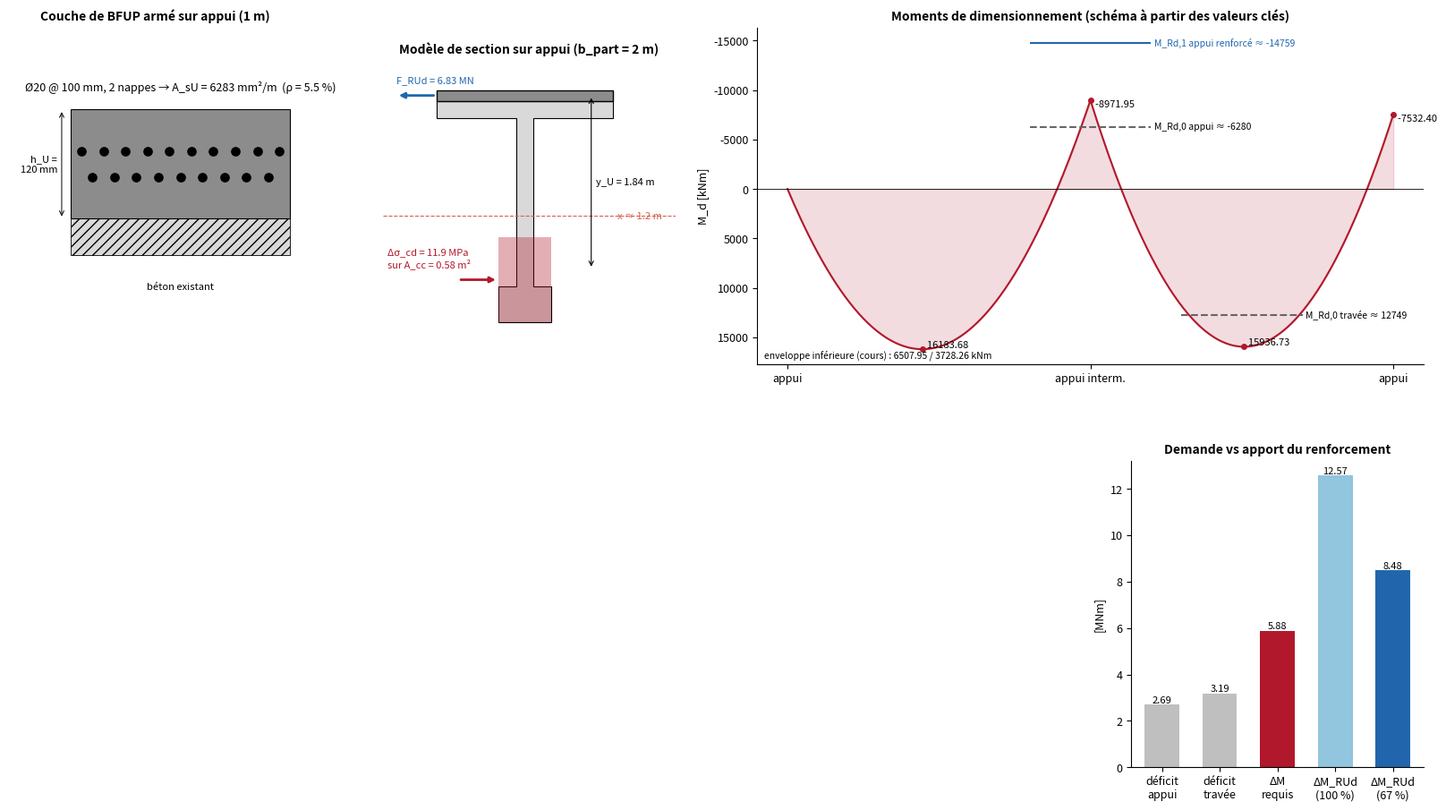

Write Python code to recreate this figure.
# -*- coding: utf-8 -*-
"""
bfup_ex2.py – noyau de calcul et de tracé de l'exemple 2 (Applications 8, A8.1)
Pré-dimensionnement du renforcement à la flexion d'un tablier continu au moyen du BFUP armé
(couche épaisse sur appui intermédiaire, redistribution plastique des moments).

Cours « Structures existantes : chapitres choisis », p. 49-52.
Unités : entrées en mm, m, MPa, kNm ; résultats en kN/m, MN, MNm.
"""
import numpy as np
import matplotlib.pyplot as plt
from matplotlib.patches import Rectangle, Polygon

B = 1000.0  # largeur de référence [mm]
C_CONC, C_UHPC, C_STEEL, C_COMP, C_TENS, C_NA = "0.85", "0.55", "k", "#b2182b", "#2166ac", "#d6604d"

plt.rcParams.update({"font.size": 9, "axes.titlesize": 10, "axes.titleweight": "bold",
                     "axes.spines.top": False, "axes.spines.right": False})

SPAN_CHOICES = ("travée 2 (corrigé)", "travée 1", "max des deux travées")


def ex2_inputs():
    return dict(
        h_U=120.0, phi_sU=20.0, s_sU=100.0, n_layers=2,
        f_Utud=6.0, E_U=45000.0, eps_Utu=2.0, f_sd=435.0, E_s=205000.0,
        b_part=2.0,                  # largeur participante [m] par poutre
        h_girder=2.5, h_comp=1.2,    # hauteur totale [m], hauteur comprimée estimée [m]
        b_web=0.6, stress_block=0.8,  # largeur comprimée [m], bloc de contraintes [-]
        f_cd_exam=20.0, dsig_reserve=8.0,  # [MPa] valeur d'examen, réserve exploitable
        M_sup=-8971.95, M_span1=16183.68, M_span2=15936.73, M_end=-7532.4,  # [kNm]
        M_min1=6507.95, M_min2=3728.26,
        deficit_sup=0.30, deficit_span=0.20,
        span_choice=SPAN_CHOICES[0],
    )


def bar_area(phi, s):
    return np.pi * phi**2 / 4.0 * B / s


def ex2_compute(p=None):
    p = ex2_inputs() if p is None else {**ex2_inputs(), **p}
    A_sU = p["n_layers"] * bar_area(p["phi_sU"], p["s_sU"])
    A_U = B * p["h_U"] - A_sU
    rho = A_sU / A_U
    F_s = A_sU * p["f_sd"] / 1e3                     # kN/m
    F_U = A_U * p["f_Utud"] / 1e3                    # kN/m
    F_RUd = p["b_part"] * (F_s + F_U) / 1e3          # MN
    y_U = p["h_girder"] - p["h_comp"] / 2 - p["h_U"] / 2 / 1000
    dM = y_U * F_RUd                                 # MNm
    A_cc = p["b_web"] * p["stress_block"] * p["h_comp"]
    dsig = F_RUd / A_cc                              # MPa
    util = min(1.0, p["dsig_reserve"] / dsig)
    dM_eff = util * dM
    M_span = {"travée 1": p["M_span1"], "max des deux travées": max(p["M_span1"], p["M_span2"])}.get(
        p["span_choice"], p["M_span2"])
    d_sup = p["deficit_sup"] * abs(p["M_sup"]) / 1e3
    d_span = p["deficit_span"] * M_span / 1e3
    dM_req = d_sup + d_span
    # pistes d'amélioration (discussion, point 3)
    b_web_full = F_RUd / (p["dsig_reserve"] * p["stress_block"] * p["h_comp"])   # largeur pour exploiter 100 %
    F_RUd_useful = p["dsig_reserve"] * A_cc                                        # MN mobilisables
    F_req = dM_req / y_U                                                            # MN requis
    return dict(p=p, A_sU=A_sU, A_U=A_U, rho=rho, F_s=F_s, F_U=F_U, F_RUd=F_RUd, y_U=y_U, dM=dM,
                A_cc=A_cc, dsig=dsig, util=util, dM_eff=dM_eff, M_span=M_span, d_sup=d_sup,
                d_span=d_span, dM_req=dM_req, ok=dM_eff >= dM_req, b_web_full=b_web_full,
                F_RUd_useful=F_RUd_useful, F_req=F_req, x_over_h=p["h_comp"] / p["h_girder"])


def _bisect(f, a, b, tol=1e-7, nmax=300):
    fa = f(a)
    for _ in range(nmax):
        m = 0.5 * (a + b)
        fm = f(m)
        if abs(b - a) < tol:
            break
        if fa * fm <= 0:
            b = m
        else:
            a, fa = m, fm
    return 0.5 * (a + b)


def parabola_span(Ma, Mb, Mpeak, n=200):
    """Parabole entre moments d'extrémité Ma, Mb dont l'extremum (positif) vaut Mpeak (schéma)."""
    xi = np.linspace(0, 1, n)
    f = lambda M0: (Ma * (1 - xi) + Mb * xi + 4 * M0 * xi * (1 - xi)).max() - Mpeak
    M0 = _bisect(f, 0, 5 * (abs(Mpeak) + abs(Ma) + abs(Mb)))
    return xi, Ma * (1 - xi) + Mb * xi + 4 * M0 * xi * (1 - xi)


# ----------------------------------------------------------------------------
# Tracés
# ----------------------------------------------------------------------------
def draw_layer(ax, r):
    p = r["p"]
    w, hU, n = 1000.0, p["h_U"], int(p["n_layers"])
    ax.add_patch(Rectangle((0, -40), w, 40, fc=C_CONC, ec="k", hatch="///", lw=0.6))
    ax.add_patch(Rectangle((0, 0), w, hU, fc=C_UHPC, ec="k", lw=0.8))
    levels = [hU / 2] if n == 1 else list(np.linspace(0.62, 0.38, n) * hU)
    ms = max(3, min(8, p["phi_sU"] / 3))
    for i, lvl in enumerate(levels):
        xs = np.arange(p["s_sU"] / 2 + (i % 2) * p["s_sU"] / 2, w, p["s_sU"])
        ax.plot(xs, [lvl] * len(xs), "o", color=C_STEEL, ms=ms)
    ax.annotate("", (-40, 0), (-40, hU), arrowprops=dict(arrowstyle="<->", lw=0.7))
    ax.text(-60, hU / 2, f"h_U =\n{hU:.0f} mm", ha="right", va="center", fontsize=8)
    ax.text(w / 2, hU + 20, f"Ø{p['phi_sU']:.0f} @ {p['s_sU']:.0f} mm, {n} nappe{'s' if n > 1 else ''} → "
            f"A_sU = {r['A_sU']:.0f} mm²/m  (ρ = {r['rho']*100:.1f} %)", ha="center")
    ax.text(w / 2, -70, "béton existant", ha="center", va="top", fontsize=8)
    ax.set_xlim(-280, w + 50)
    ax.set_ylim(-160, hU + 90)
    ax.axis("off")
    ax.set_title("Couche de BFUP armé sur appui (1 m)")


def draw_tie_model(ax, r):
    p = r["p"]
    H, bw = p["h_girder"], p["b_web"]
    hb = min(0.4, 0.3 * H)
    ax.add_patch(Polygon([(-1.0, H), (1.0, H), (1.0, H - 0.2), (0.1, H - 0.2), (0.1, hb), (bw / 2, hb),
                          (bw / 2, 0), (-bw / 2, 0), (-bw / 2, hb), (-0.1, hb), (-0.1, H - 0.2), (-1.0, H - 0.2)],
                         fc=C_CONC, ec="k", lw=0.8))
    ax.add_patch(Rectangle((-1.0, H), 2.0, max(0.05, p["h_U"] / 1000), fc=C_UHPC, ec="k"))
    ax.add_patch(Rectangle((-bw / 2, 0), bw, p["stress_block"] * p["h_comp"], fc=C_COMP, alpha=0.35, ec="none"))
    ax.axhline(p["h_comp"], color=C_NA, ls="--", lw=0.8)
    ax.text(1.05, p["h_comp"], f"x ≈ {p['h_comp']:g} m", color=C_NA, va="center", fontsize=8)
    ax.annotate("", (0.75, H + 0.06), (0.75, p["h_comp"] / 2), arrowprops=dict(arrowstyle="<->", lw=0.8))
    ax.text(0.8, (H + p["h_comp"] / 2) / 2, f"y_U = {r['y_U']:.2f} m", fontsize=8)
    ax.annotate("", (-1.45, H + 0.06), (-1.0, H + 0.06), arrowprops=dict(arrowstyle="-|>", color=C_TENS, lw=2))
    ax.text(-1.45, H + 0.2, f"F_RUd = {r['F_RUd']:.2f} MN", color=C_TENS, fontsize=8)
    ax.annotate("", (-bw / 2 - 0.45, 0.48 * hb / 0.4), (-bw / 2, 0.48 * hb / 0.4),
                arrowprops=dict(arrowstyle="<|-", color=C_COMP, lw=2))
    ax.text(-1.55, 0.62, f"Δσ_cd = {r['dsig']:.1f} MPa\nsur A_cc = {r['A_cc']:.2f} m²",
            color=C_COMP, fontsize=8)
    ax.set_xlim(-1.6, 1.7)
    ax.set_ylim(-0.1, H + 0.45)
    ax.set_aspect("equal")
    ax.axis("off")
    ax.set_title(f"Modèle de section sur appui (b_part = {p['b_part']:g} m)")


def draw_moments(ax, r):
    p = r["p"]
    x1, m1 = parabola_span(0.0, p["M_sup"], p["M_span1"])
    x2, m2 = parabola_span(p["M_sup"], p["M_end"], p["M_span2"])
    X, M = np.r_[x1, 1 + x2], np.r_[m1, m2]
    ax.fill_between(X, 0, M, color=C_COMP, alpha=0.15)
    ax.plot(X, M, color=C_COMP)
    ax.axhline(0, color="k", lw=0.6)
    for xx, mm in ((x1[np.argmax(m1)], p["M_span1"]), (1.0, p["M_sup"]),
                   (1 + x2[np.argmax(m2)], p["M_span2"]), (2.0, p["M_end"])):
        ax.plot(xx, mm, "o", color=C_COMP, ms=4)
        ax.text(xx, mm, f"  {mm:.2f}", fontsize=8, va="bottom" if mm > 0 else "top")
    MR_sup0 = (1 - p["deficit_sup"]) * p["M_sup"]
    MR_span0 = (1 - p["deficit_span"]) * r["M_span"]
    MR_sup1 = MR_sup0 - r["dM_eff"] * 1e3
    ax.hlines(MR_sup0, 0.8, 1.2, color="0.4", ls="--")
    ax.text(1.21, MR_sup0, f"M_Rd,0 appui ≈ {MR_sup0:.0f}", fontsize=7.5, va="center")
    ax.hlines(MR_span0, 1.3, 1.7, color="0.4", ls="--")
    ax.text(1.71, MR_span0, f"M_Rd,0 travée ≈ {MR_span0:.0f}", fontsize=7.5, va="center")
    ax.hlines(MR_sup1, 0.8, 1.2, color=C_TENS, lw=1.5)
    ax.text(1.21, MR_sup1, f"M_Rd,1 appui renforcé ≈ {MR_sup1:.0f}", fontsize=7.5, va="center", color=C_TENS)
    ax.invert_yaxis()  # moments positifs vers le bas (convention du cours)
    ax.set_xticks([0, 1, 2], ["appui", "appui interm.", "appui"])
    ax.set_ylabel("M_d [kNm]")
    ax.set_title("Moments de dimensionnement (schéma à partir des valeurs clés)")
    ax.text(0.01, 0.02, f"enveloppe inférieure (cours) : {p['M_min1']:.2f} / {p['M_min2']:.2f} kNm",
            transform=ax.transAxes, fontsize=7.5)


def draw_balance(ax, r):
    lab = ["déficit\nappui", "déficit\ntravée", "ΔM\nrequis", "ΔM_RUd\n(100 %)", f"ΔM_RUd\n({r['util']*100:.0f} %)"]
    val = [r["d_sup"], r["d_span"], r["dM_req"], r["dM"], r["dM_eff"]]
    b = ax.bar(lab, val, color=["0.75", "0.75", C_COMP, "#92c5de", C_TENS], width=0.6)
    ax.bar_label(b, fmt="%.2f", fontsize=8)
    ax.set_ylabel("[MNm]")
    ax.set_title("Demande vs apport du renforcement")


def figure(r):
    fig = plt.figure(figsize=(17, 9.5))
    gs = fig.add_gridspec(2, 4, height_ratios=[1.1, 1], hspace=0.3, wspace=0.28,
                          left=0.05, right=0.98, top=0.94, bottom=0.07)
    draw_layer(fig.add_subplot(gs[0, 0]), r)
    draw_tie_model(fig.add_subplot(gs[0, 1]), r)
    draw_moments(fig.add_subplot(gs[0, 2:]), r)
    draw_balance(fig.add_subplot(gs[1, 3]), r)
    return fig


if __name__ == "__main__":
    r = ex2_compute()
    print(f"F_RUd = {r['F_RUd']:.2f} MN ; ΔM_RUd = {r['dM']:.1f} MNm ; Δσ_cd = {r['dsig']:.1f} MPa ; "
          f"exploitation {r['util']*100:.0f} % ; ΔM_eff = {r['dM_eff']:.2f} vs ΔM_req = {r['dM_req']:.2f} MNm")
    figure(r)
    plt.show()
